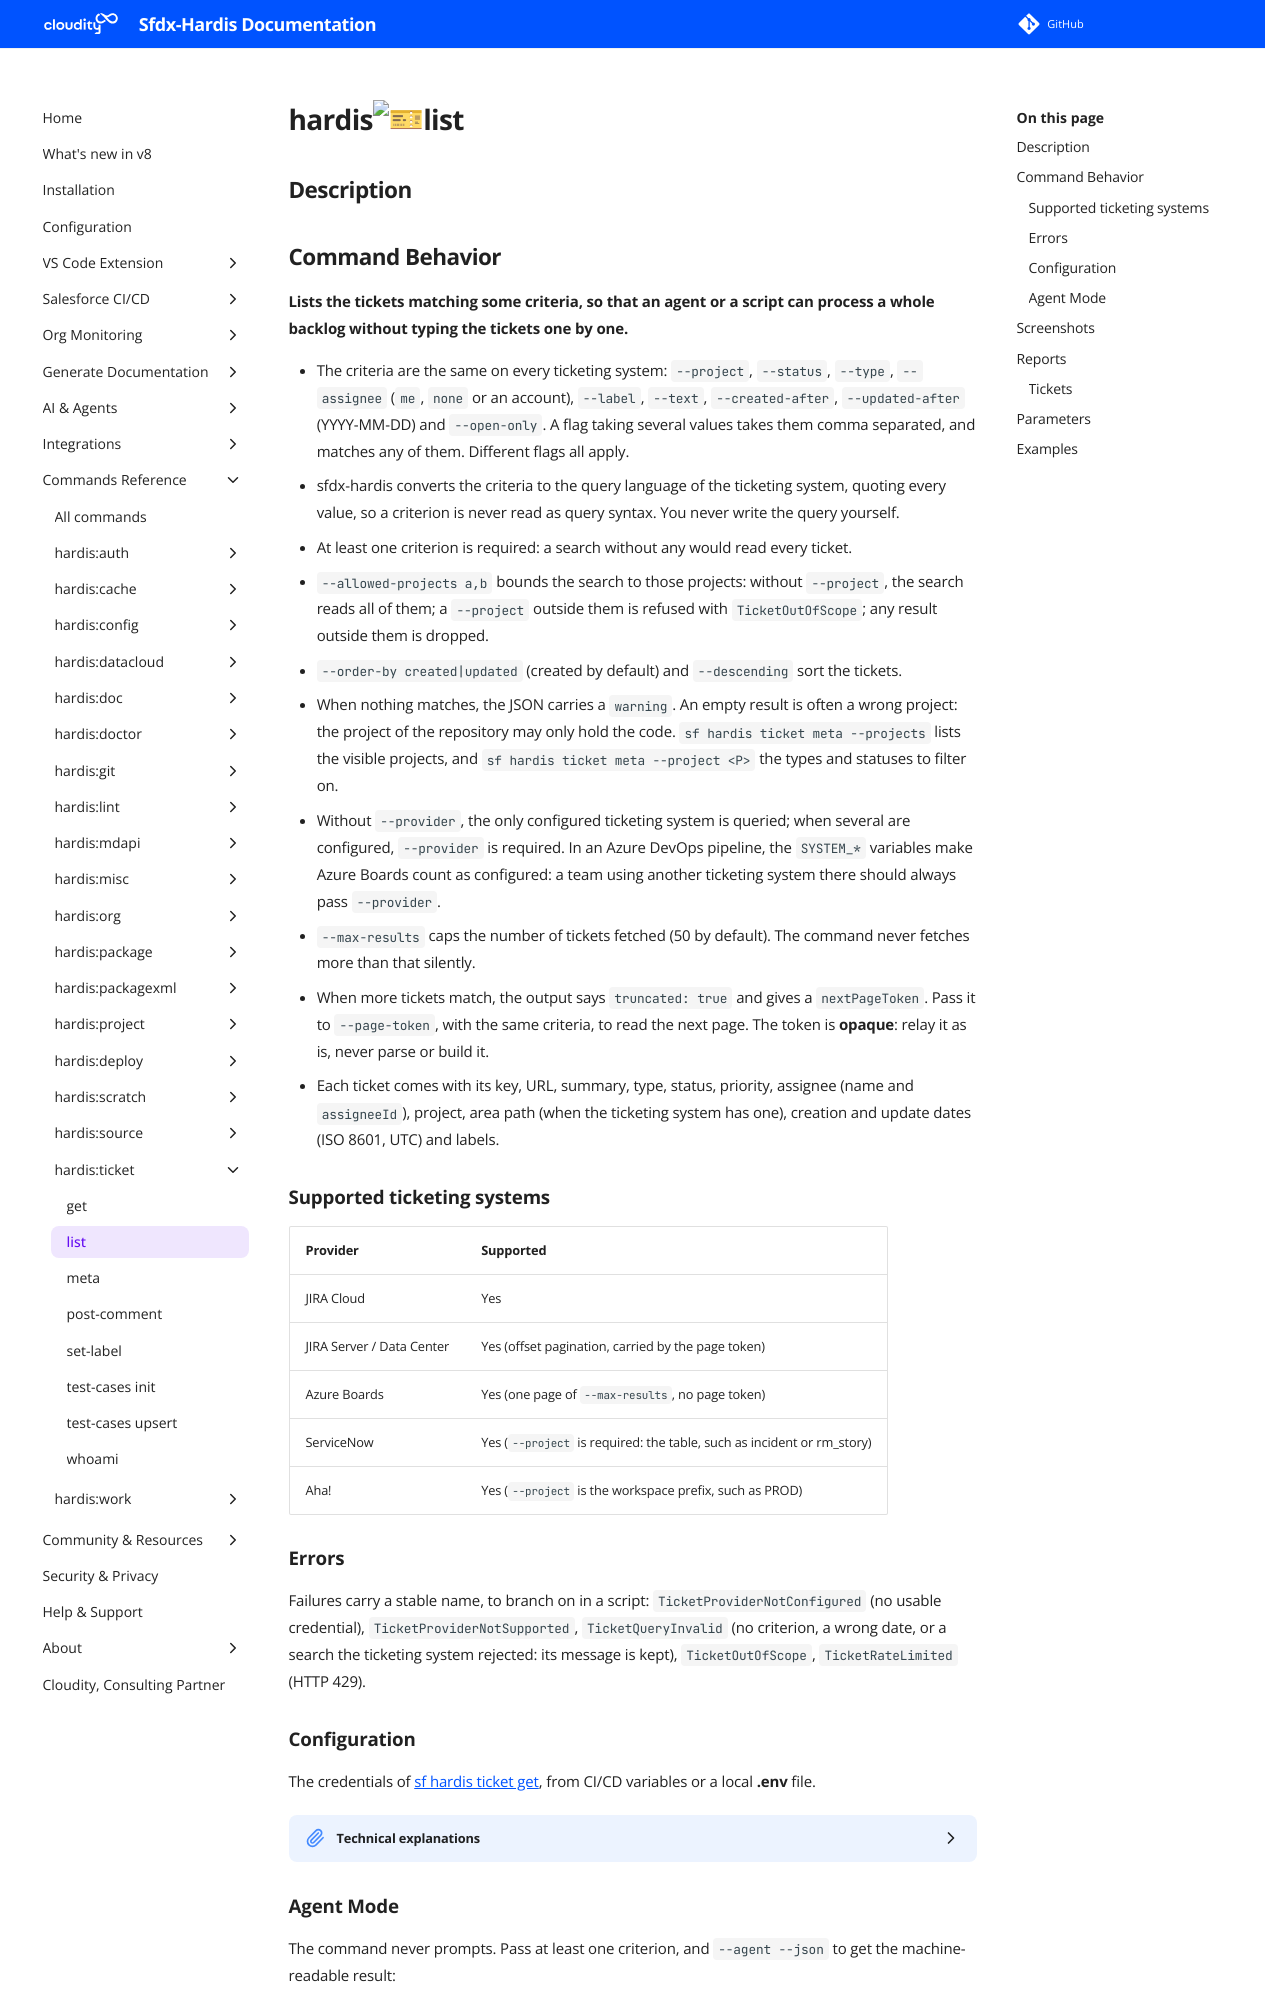

repository: hardisgroupcom/sfdx-hardis · page: hardis/ticket/list/index.html · generator: mkdocs

---
title: "hardis:ticket:list - List tickets"
description: "Lists the tickets matching some criteria, so that an agent or a script can process a whole backlog without typing the tickets one by one."
---
<!-- This file has been generated with command 'sf hardis:doc:plugin:generate'. Please do not update it manually or it may be overwritten -->
# hardis:ticket:list

## Description


## Command Behavior

**Lists the tickets matching some criteria, so that an agent or a script can process a whole backlog without typing the tickets one by one.**

- The criteria are the same on every ticketing system: `--project`, `--status`, `--type`, `--assignee` (`me`, `none` or an account), `--label`, `--text`, `--created-after`, `--updated-after` (YYYY-MM-DD) and `--open-only`. A flag taking several values takes them comma separated, and matches any of them. Different flags all apply.
- sfdx-hardis converts the criteria to the query language of the ticketing system, quoting every value, so a criterion is never read as query syntax. You never write the query yourself.
- At least one criterion is required: a search without any would read every ticket.
- `--allowed-projects a,b` bounds the search to those projects: without `--project`, the search reads all of them; a `--project` outside them is refused with `TicketOutOfScope`; any result outside them is dropped.
- `--order-by created|updated` (created by default) and `--descending` sort the tickets.
- When nothing matches, the JSON carries a `warning`. An empty result is often a wrong project: the project of the repository may only hold the code. `sf hardis ticket meta --projects` lists the visible projects, and `sf hardis ticket meta --project <P>` the types and statuses to filter on.
- Without `--provider`, the only configured ticketing system is queried; when several are configured, `--provider` is required. In an Azure DevOps pipeline, the `SYSTEM_*` variables make Azure Boards count as configured: a team using another ticketing system there should always pass `--provider`.
- `--max-results` caps the number of tickets fetched (50 by default). The command never fetches more than that silently.
- When more tickets match, the output says `truncated: true` and gives a `nextPageToken`. Pass it to `--page-token`, with the same criteria, to read the next page. The token is **opaque**: relay it as is, never parse or build it.
- Each ticket comes with its key, URL, summary, type, status, priority, assignee (name and `assigneeId`), project, area path (when the ticketing system has one), creation and update dates (ISO 8601, UTC) and labels.

### Supported ticketing systems

| Provider                  | Supported                                                              |
|---------------------------|------------------------------------------------------------------------|
| JIRA Cloud                | Yes                                                                    |
| JIRA Server / Data Center | Yes (offset pagination, carried by the page token)                     |
| Azure Boards              | Yes (one page of `--max-results`, no page token)                       |
| ServiceNow                | Yes (`--project` is required: the table, such as incident or rm_story) |
| Aha!                      | Yes (`--project` is the workspace prefix, such as PROD)                |

### Errors

Failures carry a stable name, to branch on in a script: `TicketProviderNotConfigured` (no usable credential), `TicketProviderNotSupported`, `TicketQueryInvalid` (no criterion, a wrong date, or a search the ticketing system rejected: its message is kept), `TicketOutOfScope`, `TicketRateLimited` (HTTP 429).
